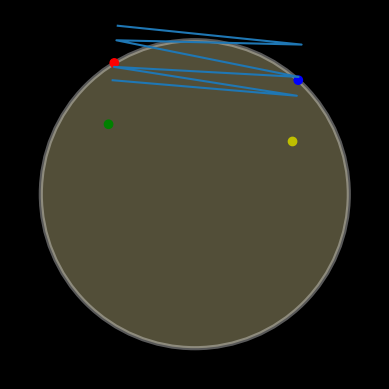

Generate this figure with matplotlib:
##Luke Meyers 4/25/22 
#Trying to  make a zig zag generator 

import math
import matplotlib as mpl
import matplotlib.pyplot as plt 
import numpy as np 
import random 

##----------first generate graph-------------------

fig, ax = plt.subplots()
fig.set_facecolor('black')

ax.axis('off') #hide axes 
ax.set_aspect(1) 

##-----Defining bounds of graph
ax.set_xlim(-12,12)
ax.set_ylim(-12,12)


##--------Add circle for plate--------------

circle = plt.Circle((0,0),10,facecolor='#ECE0A1',alpha=.35,edgecolor='white',linewidth = 3,) 
ax.add_artist(circle)

#-----pick a point on circle 

def getRandX(lower,upper):
    '''returns a random float betweeen bounds'''
    xOut = random.uniform(lower,upper)
    return xOut 

    xLow = center[0]-radius
    xHigh = center[0]+radius 
    ylow = center[1]-radius
    yHigh = center[1]+radius 

def getCirclePoint(xIn,radius = 10,center=[0,0]):
    '''returns a random positive point on a defined circle'''
    y1 = math.sqrt((radius**2)-xIn**2)
    point = [xIn,y1]
    return point


def getRandCircPoint(radius = 10,center = [0,0]):
    '''returns a random point on a circle'''
    xLow = center[0]-radius
    xHigh = center[0]+radius 
    return getCirclePoint(getRandX(xLow,xHigh))

#print(getRandCircPoint())

##-----------------some trig functions------------------

def pythagMe(coord1,coord2):
    '''performs pythagorean theorum to return the 
    distance between two points. Input coords as [x,y]'''
    x1 = coord1[0]
    y1 = coord1[1]
    x2 = coord2[0]
    y2 = coord2[1]
    return math.sqrt((y2-y1)**2+(x2-x1)**2)

def lawCosinesOppSide(s1,opAng,s2):
    '''uses law of cosines to return len of opp side when 
    given two sides and an angle bwteen them'''
    return math.sqrt(s1**2+s2**2-(2*s1*s2*math.cos(opAng)))

def lawCosinesOppAngle(oppSide,s1,s2):
    '''returns the angle across from oppSide using law of Cosines
    when you know all three sides'''
    calcI =(oppSide**2)-(s1**2+s2**2)
    denom = 2*s1*s2
    calcII = calcI/denom
    oppAngle = np.pi - math.acos(calcII)
    return oppAngle

def lawSinesOppAngle(s1,oppAng,s2):
    '''returns the angle across from S2 using law of sines 
    when given a side and its oppAngle'''
    return math.asin((math.sin(oppAng)*s2)/s1)


##--------------Ok functions for getting rect nested in circle-------------------

def getSecantPoint(sLen,xIn,yIn,r):
    '''returns a point on the other side of a secant
    of length sLen, from point xIn, and yIn on a circle
    of radius r'''
    coordAngle = math.atan(yIn/xIn) #know this is calcing right 
    #print(math.degrees(coordAngle)) 
    secAngle = lawCosinesOppAngle(sLen,r,r)
    #print(math.degrees(secAngle))
    if xIn > 0:
         coord2Angle = coordAngle - secAngle #best for quad 1 
    else:
        coord2Angle = np.pi - abs(coordAngle) - secAngle # best for quad 2
    #print(math.degrees(coord2Angle)) #to define what gets subtracted to find the right angle 
    y2 = np.sin(coord2Angle)*r
    x2 = np.cos(coord2Angle)*r
    return [x2,y2]

#SOHCAHTOA

def getRectCoord3(coord1,coord2,s1,s2):
    '''returns the 3rd coord of a rectangle clockwise from top 
    left when given top left (coord1) and top right (coord2)
    coordinates and the ratio of sides with s1 being between the 
    given coordinates. Need to input the coords as [x,y]'''
    x1 = coord1[0]
    y1 = coord1[1]   
    x2 = coord2[0]
    y2 = coord2[1]
    s1Len = pythagMe(coord1,coord2)
    s2len = (s1Len/s1)
    rLen = pythagMe(coord2,[0,0])
    secAngle = lawCosinesOppAngle(s1Len,rLen,rLen)
    oppSecAngle = ((np.pi)-secAngle)/2
    #coord2Ang = math.atan(x2/y2) #gets coord 3 bottom right
    coord2AdjAng = math.atan(y2/x2) #gets coord 3 bottom right 
    hOppAng = (np.pi/2)-oppSecAngle
    h = lawCosinesOppSide(rLen,hOppAng,s2len)
    hAdjAng = lawSinesOppAngle(h,hOppAng,s2len)
    coord3AdjAng = coord2AdjAng - hAdjAng
    y3 = math.sin(coord3AdjAng)*h
    x3 = math.cos(coord3AdjAng)*h
    return [x3,y3]

def getRectCoord4(coord1,coord2,s1,s2): ##DISGUSTING 
    '''returns the fourth coordinate of a rectangle from 
    top left, using two coords and the side ratio between 
    them'''
    x1 = coord1[0]
    y1 = coord1[1]
    s1Len = pythagMe(coord1,coord2)
    s2len = (s1Len/s1)
    rLen = pythagMe(coord1,[0,0])
    secAngle = lawCosinesOppAngle(s1Len,rLen,rLen)
    coord1AdjAng = abs(math.atan(y1/x1)) #WORKS 
    #coord1AdjAng = math.atan(y1/x1)
    #print(math.degrees(math.atan(y1/x1)))
    oppSecAngle = ((np.pi)-secAngle)/2
    hOppAng = (np.pi/2)-oppSecAngle
    h = lawCosinesOppSide(rLen,hOppAng,s2len)
    #print(h)
    hAdjAng = lawSinesOppAngle(h,hOppAng,s2len)
    #print(math.degrees(hAdjAng))
    if x1 < 0:
        coord4AdjAng = coord1AdjAng - hAdjAng
    else:
        coord4AdjAng = np.pi - coord1AdjAng - hAdjAng
    #print(math.degrees(coord4AdjAng))
    y4 = math.sin(coord4AdjAng)*h
    x4 = -math.cos(coord4AdjAng)*h #k so this works for quad 2    
    #x4 = math.cos(coord4AdjAng)
    return [x4,y4]
    
def plotRectInCirc(coord1,radius,secLen,s1,s2):
    '''returns coordinates for a rectangle from coord1 and length of secant side with 
    s1:s2 side ratio, from top left clockwise as [[coord1x,coord1y],...'''
    coord2 = getSecantPoint(secLen,coord1[0],coord1[1],radius)
    return [coord1,coord2,getRectCoord3(coord1,coord2,s1,s2),getRectCoord4(coord1,coord2,s1,s2)]


##---------Useful functions for transforming coordinates--------------------

def getScatterReady(coordsList):
   '''input a list of coordinates as [[x,y],[x,y]...
   and recieve list of [[x,x,...],[y,y,...]]'''
   xData = []
   yData = []
   for coord in coordsList:
       xData.append(coord[0])
       yData.append(coord[1])
   return [xData,yData]

def unScattify(xList,yList):
    '''takes two list like what are inputed to a scatter plot: 
    [x,x,x...],[y,y,y...] and returns them as a list of coordinates:
    [[x,y],[x,y],...]'''
    listOut = [] 
    for i in range(len(xList)):
        listOut.append([xList[i],yList[i]])
    return listOut 

##---------Functions for getting ZigZag in Rect-----
#----will imitate streaking 

def getLineFormula(coord1,coord2):
    '''intakes two coordinates and returns
    slope and y intercept to be used in 
    y = mx + b of line between points 
    '''
    x1 = coord1[0]
    y1 = coord1[1]
    x2 = coord2[0]
    y2 = coord2[1]
    m = (y2-y1)/(x2-x1)
    b = y1-m*x1
    return [m,b]

def getRandPointsAlongLine(coord1,coord2,num):
    '''returns num # of points along line y = 
    mx + b evenly spaced '''
    x1 = coord1[0]
    y1 = coord1[1]
    x2 = coord2[0]
    y2 = coord2[1]
    m = getLineFormula(coord1,coord2)[0]
    b = getLineFormula(coord1,coord2)[1]
    xRange = x2-x1
    xInc = xRange/num 
    #print(xInc)
    xOut = []
    yOut = []
    xStep = x1
    for inc in range(num):
        #xVal = random.uniform(xStep,(xStep+xInc)) #this generates weirdness 
        randIncNum = 4 #number of decimals options you want
        randInc = 1/randIncNum
        possibleIncNum = xInc/randInc
        xAdd = randInc + (random.uniform(0,possibleIncNum)*randInc) ##fix this
        xVal = xStep + xAdd
        #xVal = xStep+xInc/2
        xOut.append(xVal)
        xStep = xStep + xInc
    for x in xOut:
        yOut.append(m*x+b)
    return [xOut,yOut]

def alternatingOrderLists(list1,list2):
    '''takes 2 lists in and returns a combined list of
    alternating elements from each, starting with list1
    '''
    listOut = []
    #tckr = 0 
    list1Len = len(list1)
    list2Len = len(list2)
    if list1Len >= list2Len:
        for i in range(list1Len):
            listOut.append(list1[i])
            if list2Len > i:
                listOut.append(list2[i])
            #tckr = tckr + 1
    elif list2Len > list1Len:
        for i in range(list2Len):
            if list1Len > i:
                listOut.append(list1[i])
            listOut.append(list2[i])
            #tckr = tckr + 1 
    return listOut

##sometimes, but something with the end lines rand points they dont stay within the bounds
def getRandZigZagBounds(rect,numZZ,zigSide=1):
    '''returns the coords in order to graph a zigzag given a rectangle, 
    number of zig Zags, defined as back and forth, and side which zig will begin from.
    rect must be inputed as [x1,y1],[x2,y2].. with coord 1 as top 
    left and continuing clockwise. sides also follow clockwise, with coord1 -> 4 = side 1, the default '''
    #parsing ints 
    coord1 = rect[0]
    coord2 = rect[1]
    coord3 = rect[2]
    coord4 = rect[3]
    zigSideNum = numZZ + 1
    zagSideNum = numZZ 
    if zigSide == 1:
        zigLists = getRandPointsAlongLine(coord1,coord4,zigSideNum)
        zagLists = getRandPointsAlongLine(coord2,coord3,zagSideNum)
    elif zigSide == 2:
        zigLists = getRandPointsAlongLine(coord1,coord2,zigSideNum)
        zagLists = getRandPointsAlongLine(coord3,coord4,zagSideNum)
    elif zigSide == 3:
        zigLists = getRandPointsAlongLine(coord2,coord3,zigSideNum)
        zagLists = getRandPointsAlongLine(coord1,coord4,zagSideNum)
    elif zigSide == 4:
        zigLists = getRandPointsAlongLine(coord2,coord3,zigSideNum)
        zagLists = getRandPointsAlongLine(coord1,coord4,zagSideNum)
    zigPoints = unScattify(zigLists[0],zigLists[1])
    zagPoints = unScattify(zagLists[0],zagLists[1])
    pointsOut = alternatingOrderLists(zigPoints,zagPoints)
    return pointsOut 
    



##----------------Points along circle for testing------------
#pointIn = [-3.686,9.295] #ok got it working with (-,+) quadrant 
#pointIn = [3.800,9.249]#set point for quad 1 

pointIn = getRandCircPoint() #Seed point for entire streak generator 
print(pointIn)


#---------for testing points along line generator--------NEEDS WORK!!!!!!!!!!!!!!!!!!!!!!!!!!!!!!!!!

#randPoints = getRandPointsAlongLine([0,0],[10,10],10) #for testing zigzag gen 
#print(randPoints)
#print(getRandPointsAlongLine([0,0],[10,10],10))
#ax.scatter(randPoints[0],randPoints[1]) ##need to set to var cause callign multiple times gets differnr rand outs 
#ax.plot([0,10],[0,10])


##---------------Controlling Rectangle Parameters------------------

testRect = plotRectInCirc(pointIn,10,12,3,1)
testRectScatter = (getScatterReady(testRect))
#print(testRect)

#----------------Controlling ZigZag Parameters--------------------------

zzPoints = getRandZigZagBounds(testRect,3)
zzPointsScatter = getScatterReady(zzPoints)
#print(zzPoints)
#print(zzPointsScatter)


##-----------------Actually add them to graph----------------------

ax.scatter(testRectScatter[0],testRectScatter[1],c = ['red','blue','y','g'])   
ax.plot(zzPointsScatter[0],zzPointsScatter[1])



#------Show graph------------

plt.show(block=False)
plt.savefig('plate_sim.svg',format='svg')
plt.pause(10)
plt.close()

''' #this just seems like something helpful to have 
    x1 = coord1[0]
    y1 = coord1[1]
    x2 = coord2[0]
    y2 = coord2[1]
    x3 = coord3[0]
    y3 = coord3[1]
    x4 = coord4[0]
    y4 = coord4[1]
    
    s1 = getLineFormula(coord1,coord4)
    s1Len = pythagMe(coord1,coord4)
    s2 = getLineFormula(coord1,coord2)
    s2Len = pythagMe(coord1,coord2)
    s3 = getLineFormula(coord2,coord3)
    s3Len = pythagMe(coord2,coord3)
    s4 = getLineFormula(coord3,coord4)
    s4Len = pythagMe(coord3,coord4)
    
    '''
